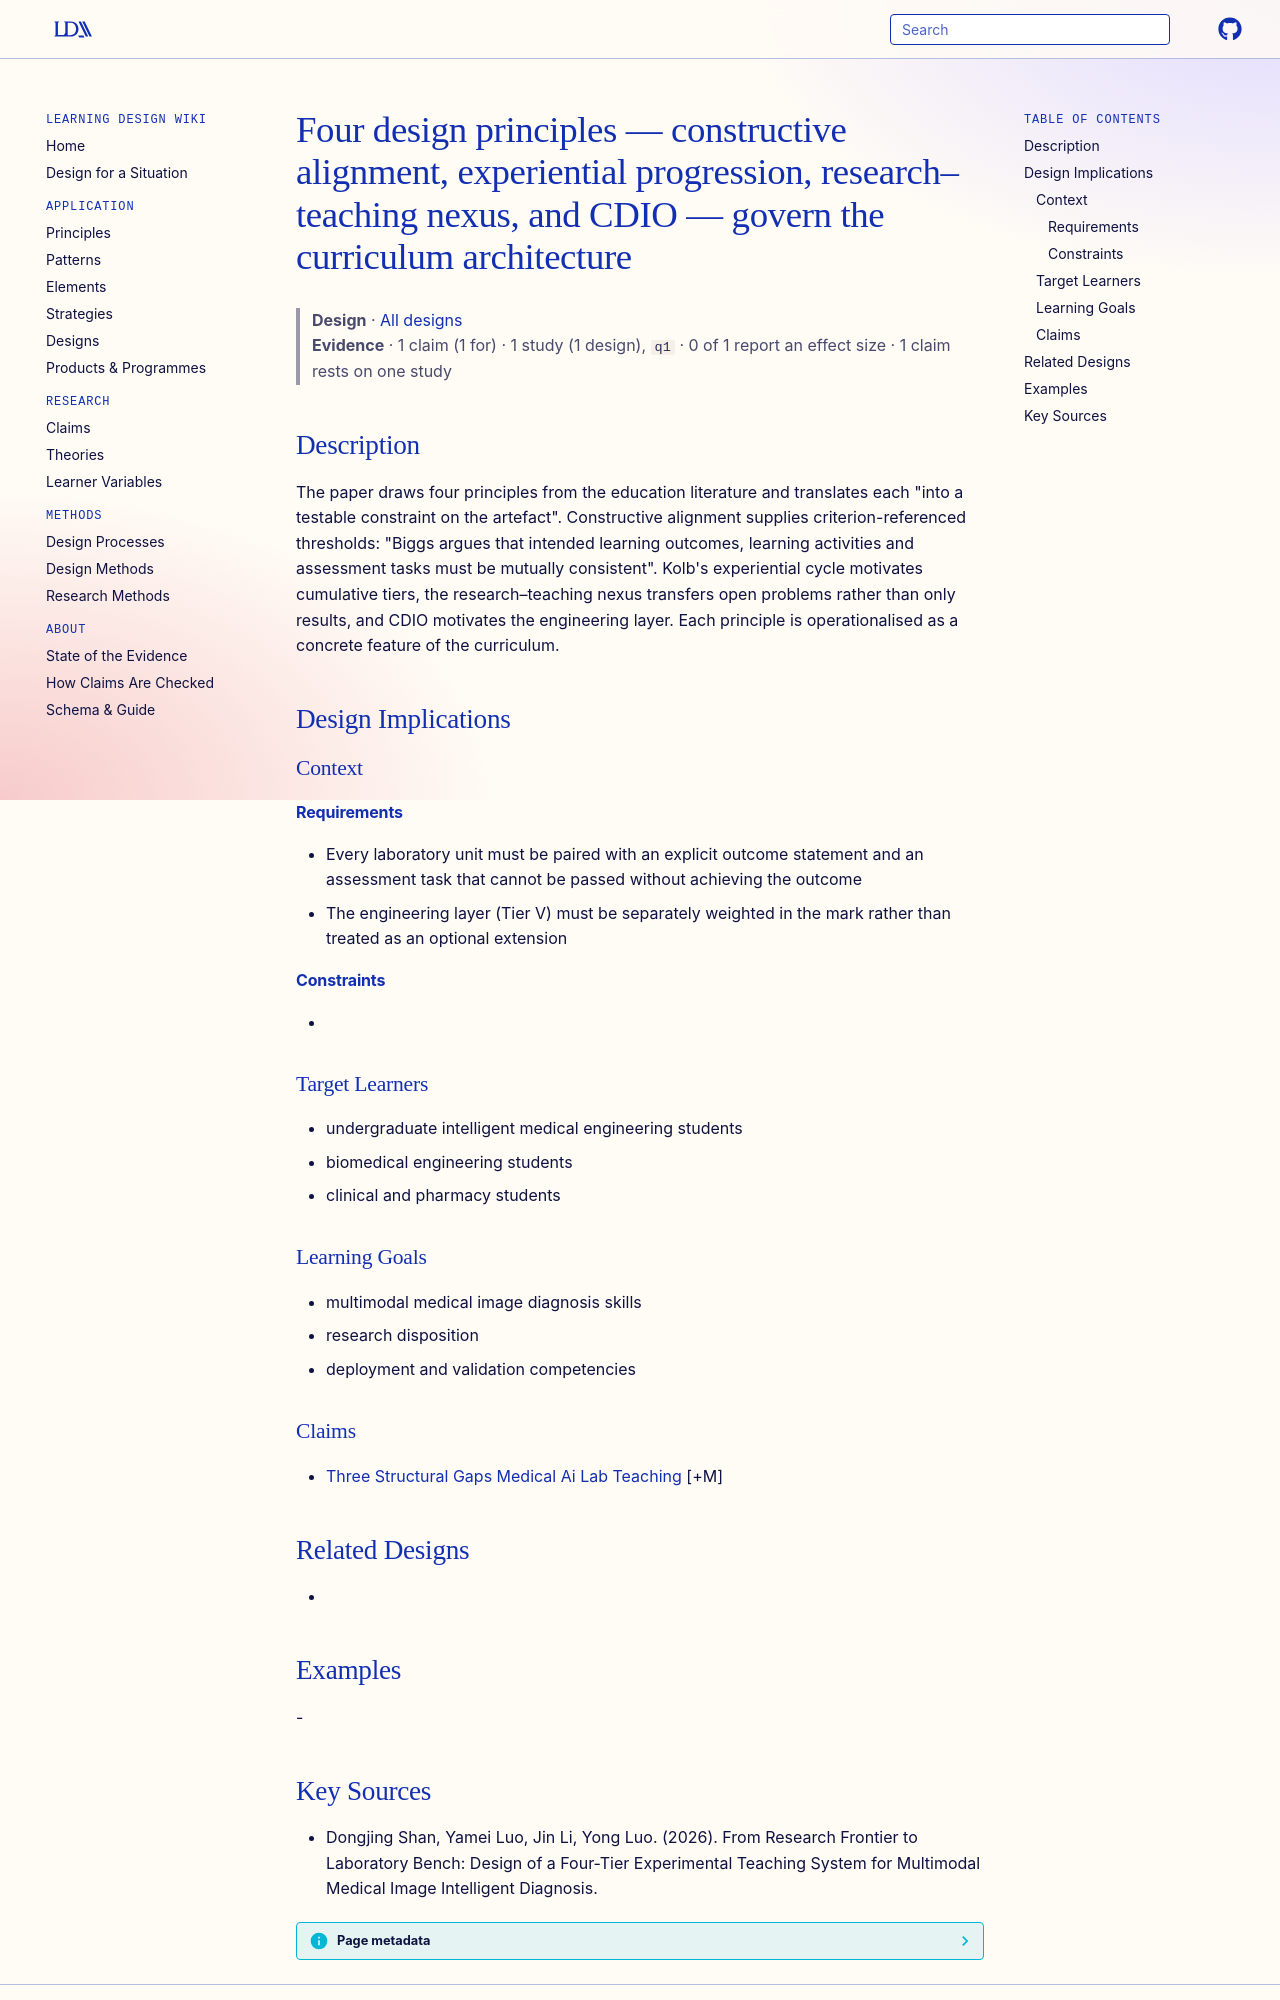

repository: Learning-Design-Alliance/learning-wiki · page: designs/four-principles-medical-ai-teaching-system/index.html · generator: mkdocs

---
type: design
id: four-principles-medical-ai-teaching-system
title: Four design principles — constructive alignment, experiential progression, research–teaching nexus, and CDIO — govern the curriculum architecture
description: "The paper draws four principles from the education literature and translates each \"into a testable constraint on the artefact\"."
status: review
generated:
  by: "process:settle-candidates"
  at: 2026-11-21
sources:
  - id: dongjing-shan-2026
    title: "Dongjing Shan, Yamei Luo, Jin Li, Yong Luo. (2026). From Research Frontier to Laboratory Bench: Design of a Four-Tier Experimental Teaching System for Multimodal Medical Image Intelligent Diagnosis."
    author: Dongjing Shan, Yamei Luo, Jin Li, Yong Luo
---

# Four design principles — constructive alignment, experiential progression, research–teaching nexus, and CDIO — govern the curriculum architecture

> **Design** · [All designs](index.md)
> **Evidence** · 1 claim (1 for) · 1 study (1 design), `q1` · 0 of 1 report an effect size · 1 claim rests on one study

## Description
The paper draws four principles from the education literature and translates each "into a testable constraint on the artefact". Constructive alignment supplies criterion-referenced thresholds: "Biggs argues that intended learning outcomes, learning activities and assessment tasks must be mutually consistent". Kolb's experiential cycle motivates cumulative tiers, the research–teaching nexus transfers open problems rather than only results, and CDIO motivates the engineering layer. Each principle is operationalised as a concrete feature of the curriculum.

## Design Implications

### Context
#### Requirements
- Every laboratory unit must be paired with an explicit outcome statement and an assessment task that cannot be passed without achieving the outcome
- The engineering layer (Tier V) must be separately weighted in the mark rather than treated as an optional extension
#### Constraints
- 

### Target Learners
- undergraduate intelligent medical engineering students
- biomedical engineering students
- clinical and pharmacy students

### Learning Goals
- multimodal medical image diagnosis skills
- research disposition
- deployment and validation competencies

### Claims
- [Three Structural Gaps Medical Ai Lab Teaching](../claims/three-structural-gaps-medical-ai-lab-teaching.md) [+M]

## Related Designs
- 

## Examples
-
